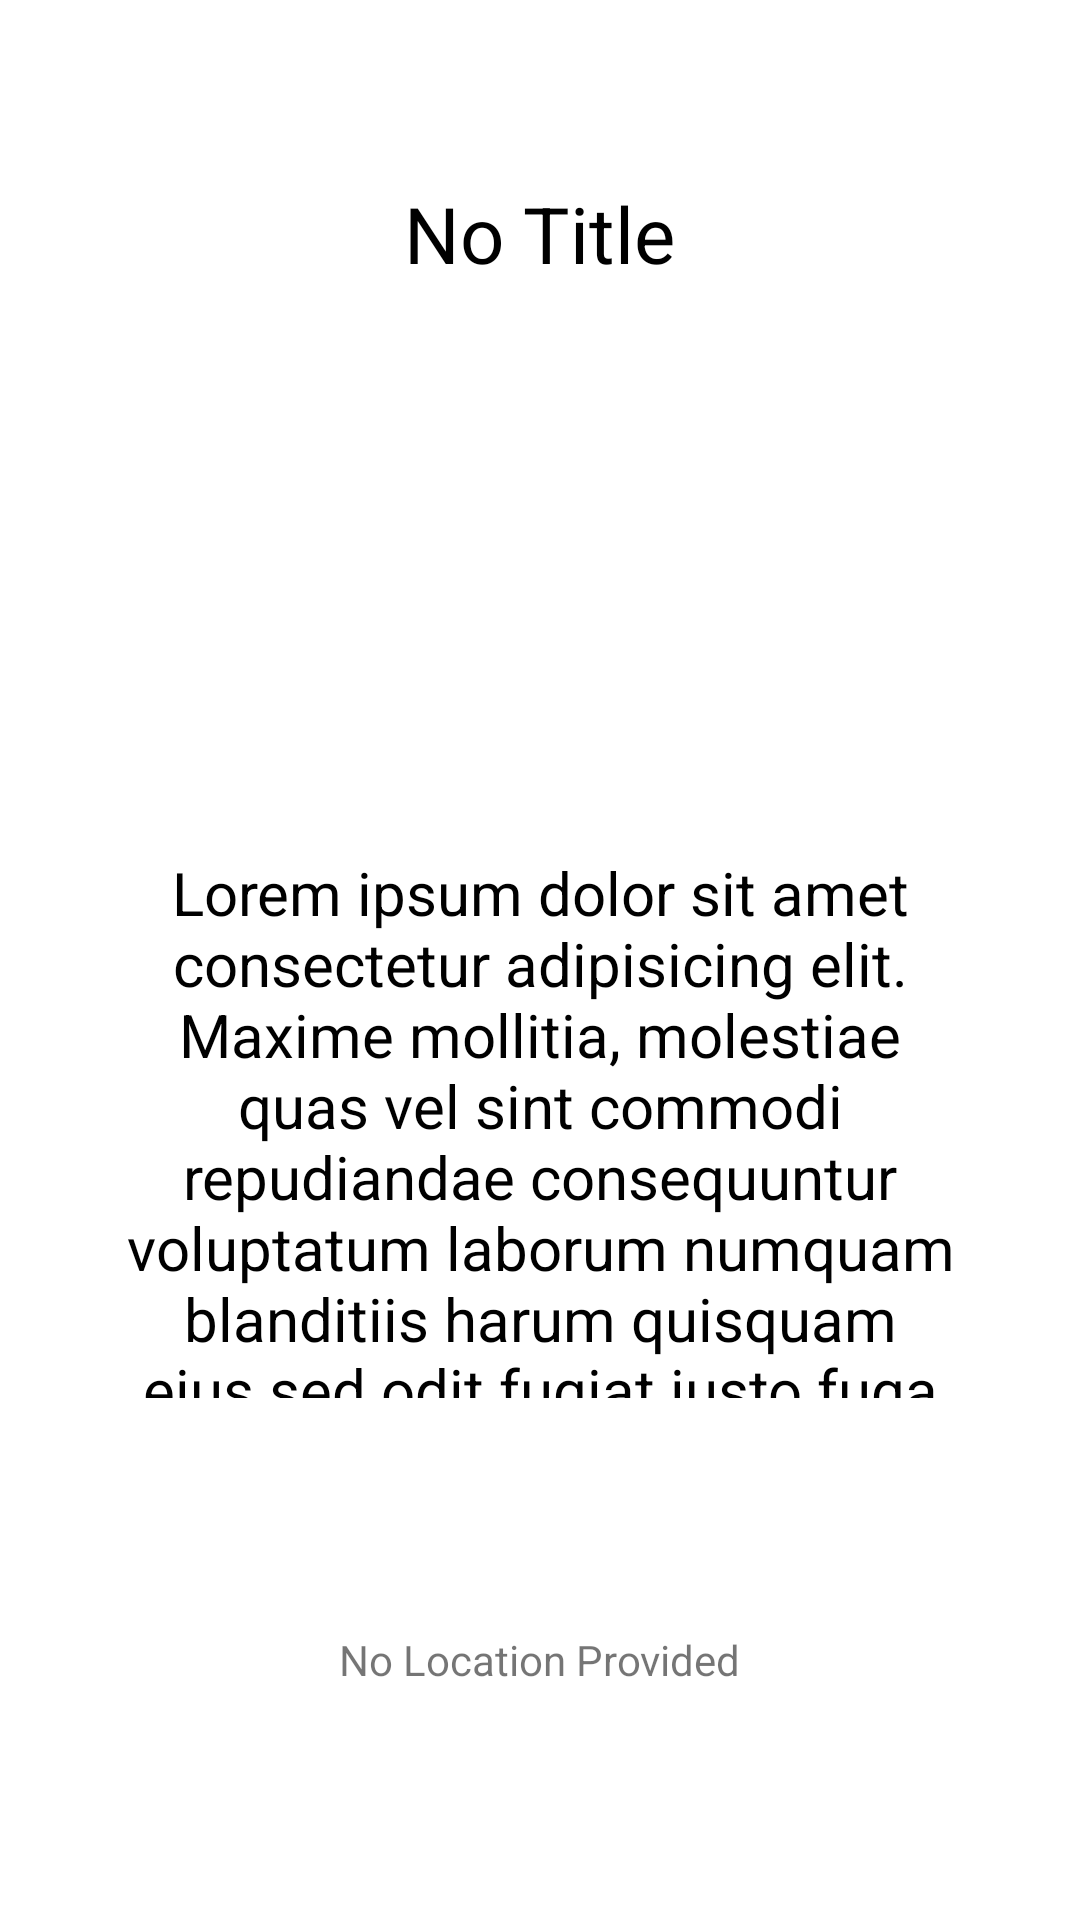

Android layout source for this screen:
<!-- AndroidManifest.xml: application theme Theme.Taskmaster -->
<!-- res/layout/activity_task_detail.xml -->
<?xml version="1.0" encoding="utf-8"?>
<androidx.constraintlayout.widget.ConstraintLayout xmlns:android="http://schemas.android.com/apk/res/android"
        xmlns:tools="http://schemas.android.com/tools"
        xmlns:app="http://schemas.android.com/apk/res-auto"
        android:layout_width="match_parent"
        android:layout_height="match_parent"
        tools:context=".TaskDetail">


    <androidx.appcompat.widget.AppCompatImageView

            android:id="@+id/imgTask"
            android:layout_width="299dp"
            android:layout_height="100dp"
            app:layout_constraintTop_toBottomOf="@+id/titleDetail"
            app:layout_constraintStart_toStartOf="parent"
            app:layout_constraintEnd_toEndOf="parent"
            app:layout_constraintHorizontal_bias="0.495"
            android:layout_marginTop="36dp" />

    <TextView

            android:textSize="26sp"
            android:textColor="?colorOnSecondary"
            android:gravity="center"
            android:text="@string/titleDetail"
            android:layout_width="200dp"
            android:layout_height="100dp"
            app:layout_constraintStart_toStartOf="parent"
            app:layout_constraintEnd_toEndOf="parent"
            app:layout_constraintTop_toTopOf="parent"
            android:layout_marginTop="28dp"
            app:layout_constraintHorizontal_bias="0.497"
            android:id="@+id/titleDetail" />

    <TextView
            android:id="@+id/descDetail"
            android:overScrollMode="ifContentScrolls"
            android:textSize="20sp"
            android:textColor="?colorOnSecondary"
            android:gravity="center"
            android:text="@string/descDetail"
            android:layout_width="293dp"
            android:layout_height="182dp"
            app:layout_constraintStart_toStartOf="parent"
            app:layout_constraintEnd_toEndOf="parent"
            app:layout_constraintTop_toBottomOf="@+id/imgTask"
            android:layout_marginTop="20dp" />

    <TextView
            android:visibility="gone"
            android:text="TextView"
            android:layout_width="wrap_content"
            android:layout_height="wrap_content"
            android:id="@+id/urlText"
            app:layout_constraintTop_toBottomOf="@+id/titleDetail"
            app:layout_constraintBottom_toTopOf="@+id/descDetail"
            app:layout_constraintStart_toStartOf="parent"
            app:layout_constraintEnd_toEndOf="parent" />

    <TextView

            android:text="@string/no_location_provided"
            android:layout_width="wrap_content"
            android:layout_height="wrap_content"
            android:id="@+id/location"
            app:layout_constraintEnd_toEndOf="parent"
            app:layout_constraintStart_toStartOf="parent"
            app:layout_constraintBottom_toBottomOf="parent"
            app:layout_constraintTop_toBottomOf="@+id/descDetail" />


</androidx.constraintlayout.widget.ConstraintLayout>
<!-- resources referenced by this layout -->
<resources>
  <string name="descDetail">Lorem ipsum dolor sit amet consectetur adipisicing elit. Maxime mollitia,
  molestiae quas vel sint commodi repudiandae consequuntur voluptatum laborum
  numquam blanditiis harum quisquam eius sed odit fugiat iusto fuga praesentium
  optio, eaque rerum! Provident similique accusantium nemo autem. Veritatis
  obcaecati tenetur iure eius earum ut molestias architecto voluptate aliquam
  nihil, eveniet aliquid culpa officia aut! Impedit sit sunt quaerat, odit,
  tenetur error, harum nesciunt ipsum debitis quas aliquid. Reprehenderit,
  quia. Quo neque error repudiandae fuga? Ipsa laudantium molestias eos
  sapiente officiis modi at sunt excepturi expedita sint? Sed quibusdam</string>
  <string name="no_location_provided">No Location Provided</string>
  <string name="titleDetail">No Title</string>
  <style name="Theme.Taskmaster" parent="Theme.MaterialComponents.DayNight.DarkActionBar">
          
          <item name="colorPrimary">@color/darkPurple</item>
          <item name="colorPrimaryVariant">@color/midPurple</item>
          <item name="colorOnPrimary">@color/white</item>
          
          <item name="colorSecondary">@color/teal_200</item>
          <item name="colorSecondaryVariant">@color/teal_700</item>
          <item name="colorOnSecondary">@color/black</item>
          
          <item name="android:statusBarColor" tools:targetApi="l">?attr/colorPrimaryVariant</item>
          
      </style>
  <color name="darkPurple">#3E065F</color>
  <color name="midPurple">#700B97</color>
  <color name="white">#FFFFFFFF</color>
  <color name="teal_200">#FF03DAC5</color>
  <color name="teal_700">#FF018786</color>
  <color name="black">#FF000000</color>
</resources>
